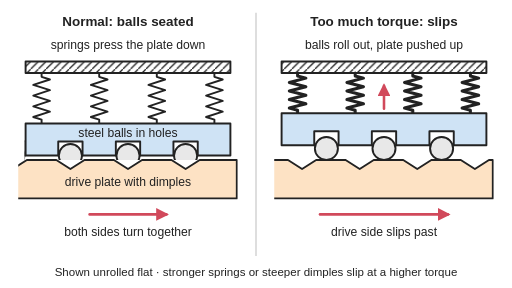
t = 0.00 s
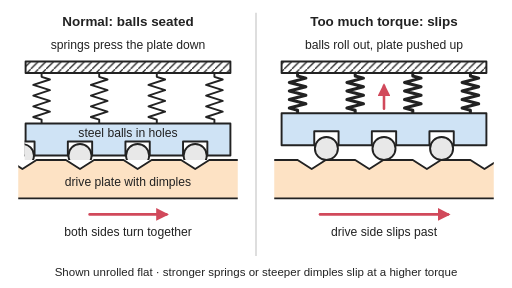
t = 0.50 s
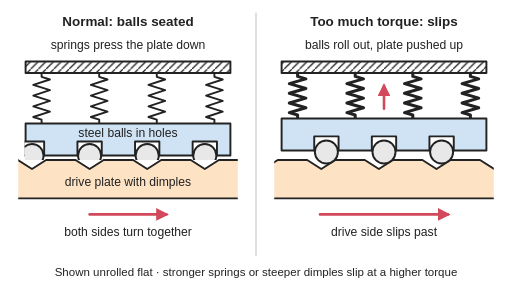
t = 1.00 s
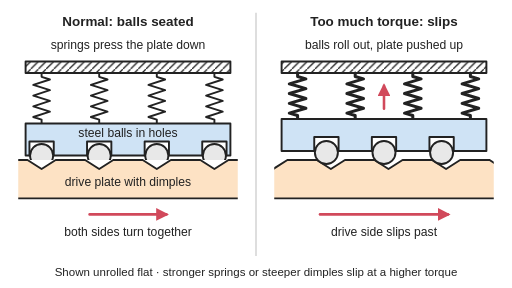
t = 1.50 s
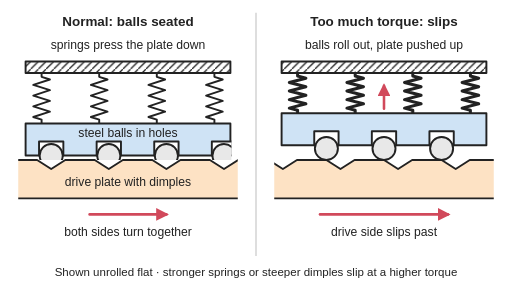
t = 2.00 s
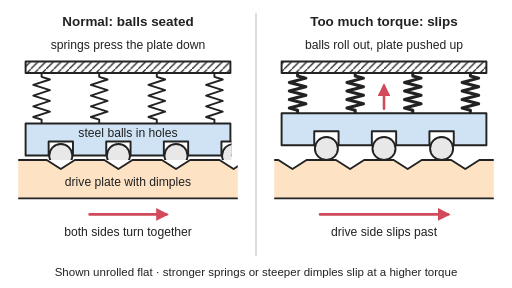
t = 2.50 s

The animated SVG that drew these frames (rendered in a browser with its animation timeline set to each time). Animation: 6 SMIL elements (animateTransform=6); one cycle of 3.00 s, repeats indefinitely.

<svg xmlns="http://www.w3.org/2000/svg" viewBox="0 0 800 450" width="800" height="450" role="img">
<title>Ball-detent torque limiter drawn unrolled flat, shown moving: on the left, springs press a plate so steel balls sit in cone-shaped dimples in the drive plate and both sides turn together; on the right, too much torque makes the balls roll up out of the dimples, pushing the plate back against the springs, so the drive side slips past and the balls click into each dimple as it goes by.</title>
<rect width="800" height="450" fill="#ffffff"/>
<defs><marker id="ah" viewBox="0 0 10 10" refX="8" refY="5" markerWidth="5" markerHeight="5" orient="auto-start-reverse"><path d="M0,0 L10,5 L0,10 z" fill="#d1495b"/></marker>
<pattern id="hatch" width="12" height="12" patternUnits="userSpaceOnUse"><path d="M0,12 L12,0" stroke="#222" stroke-width="2"/></pattern>
<clipPath id="cb"><rect x="38.5" y="90" width="323" height="160"/></clipPath>
<clipPath id="co"><rect x="28.5" y="200" width="343" height="120"/></clipPath>
<clipPath id="cr"><rect x="428.5" y="200" width="343" height="120"/></clipPath></defs>
<line x1="400" y1="20" x2="400" y2="400" stroke="#cccccc" stroke-width="2"/>
<g stroke="#222" stroke-width="3" stroke-linejoin="round" stroke-linecap="round">
<!-- normal: everything turns together -->
<path d="M65,114 L65,120 L78,124.2 L52,132.6 L78,140.9 L52,149.3 L78,157.7 L52,166.1 L78,174.4 L52,182.8 L65,187 L65,193" fill="none"/><path d="M155,114 L155,120 L168,124.2 L142,132.6 L168,140.9 L142,149.3 L168,157.7 L142,166.1 L168,174.4 L142,182.8 L155,187 L155,193" fill="none"/><path d="M245,114 L245,120 L258,124.2 L232,132.6 L258,140.9 L232,149.3 L258,157.7 L232,166.1 L258,174.4 L232,182.8 L245,187 L245,193" fill="none"/><path d="M335,114 L335,120 L348,124.2 L322,132.6 L348,140.9 L322,149.3 L348,157.7 L322,166.1 L348,174.4 L322,182.8 L335,187 L335,193" fill="none"/>
<rect x="40" y="96" width="320" height="18" fill="url(#hatch)"/>
<rect x="40" y="193" width="320" height="50" fill="#cfe3f5"/>
<g clip-path="url(#co)"><g><animateTransform attributeName="transform" type="translate" values="0 0;90 0" dur="3s" repeatCount="indefinite"/><path d="M-70,310 L-70,250 L-2,250 L20,264 L42,250 L88,250 L110,264 L132,250 L178,250 L200,264 L222,250 L268,250 L290,264 L312,250 L370,250 L370,310 Z" fill="#fde2c4"/></g></g>
<g clip-path="url(#cb)"><g><animateTransform attributeName="transform" type="translate" values="0 0;90 0" dur="3s" repeatCount="indefinite"/><rect x="1" y="221" width="38" height="22" fill="#ffffff"/><rect x="91" y="221" width="38" height="22" fill="#ffffff"/><rect x="181" y="221" width="38" height="22" fill="#ffffff"/><rect x="271" y="221" width="38" height="22" fill="#ffffff"/><circle cx="20" cy="243" r="18" fill="#e8e8e8"/><circle cx="110" cy="243" r="18" fill="#e8e8e8"/><circle cx="200" cy="243" r="18" fill="#e8e8e8"/><circle cx="290" cy="243" r="18" fill="#e8e8e8"/></g></g>
<!-- too much torque: the drive plate slides under, balls ride out and click into each dimple -->
<rect x="440" y="96" width="320" height="18" fill="url(#hatch)"/>
<g transform="translate(0,114)"><g><animateTransform attributeName="transform" type="scale" values="1 0.7975;1 0.7975;1 0.7975;1 0.8021;1 0.8164;1 0.8419;1 0.8767;1 0.9118;1 0.9470;1 0.9821;1 0.9704;1 0.9352;1 0.9001;1 0.8649;1 0.8320;1 0.8105;1 0.7995;1 0.7975;1 0.7975" keyTimes="0.0000;0.1556;0.1778;0.2111;0.2444;0.2778;0.3111;0.3444;0.3778;0.4111;0.4444;0.4778;0.5111;0.5444;0.5778;0.6111;0.6444;0.6889;1.0000" dur="3s" repeatCount="indefinite"/><g transform="translate(0,-114)"><path d="M465,114.0 L465,120.0 L478,124.2 L452,132.6 L478,140.9 L452,149.3 L478,157.7 L452,166.1 L478,174.4 L452,182.8 L465,187.0 L465,193.0" fill="none" vector-effect="non-scaling-stroke"/><path d="M555,114.0 L555,120.0 L568,124.2 L542,132.6 L568,140.9 L542,149.3 L568,157.7 L542,166.1 L568,174.4 L542,182.8 L555,187.0 L555,193.0" fill="none" vector-effect="non-scaling-stroke"/><path d="M645,114.0 L645,120.0 L658,124.2 L632,132.6 L658,140.9 L632,149.3 L658,157.7 L632,166.1 L658,174.4 L632,182.8 L645,187.0 L645,193.0" fill="none" vector-effect="non-scaling-stroke"/><path d="M735,114.0 L735,120.0 L748,124.2 L722,132.6 L748,140.9 L722,149.3 L748,157.7 L722,166.1 L748,174.4 L722,182.8 L735,187.0 L735,193.0" fill="none" vector-effect="non-scaling-stroke"/></g></g></g>
<g><animateTransform attributeName="transform" type="translate" values="0 0.00;0 0.00;0 0.00;0 0.37;0 1.50;0 3.51;0 6.26;0 9.03;0 11.81;0 14.59;0 13.66;0 10.88;0 8.11;0 5.33;0 2.73;0 1.03;0 0.16;0 0.00;0 0.00" keyTimes="0.0000;0.1556;0.1778;0.2111;0.2444;0.2778;0.3111;0.3444;0.3778;0.4111;0.4444;0.4778;0.5111;0.5444;0.5778;0.6111;0.6444;0.6889;1.0000" dur="3s" repeatCount="indefinite"/><rect x="440" y="177" width="320" height="50" fill="#cfe3f5"/><rect x="491" y="205" width="38" height="22" fill="#ffffff"/><rect x="581" y="205" width="38" height="22" fill="#ffffff"/><rect x="671" y="205" width="38" height="22" fill="#ffffff"/></g>
<g clip-path="url(#cr)"><g><animateTransform attributeName="transform" type="translate" values="0 0;90 0" dur="3s" repeatCount="indefinite"/><path d="M340,310 L340,250 L360,250 L382,264 L404,250 L450,250 L472,264 L494,250 L540,250 L562,264 L584,250 L630,250 L652,264 L674,250 L720,250 L742,264 L764,250 L770,250 L770,310 Z" fill="#fde2c4"/></g></g>
<g><animateTransform attributeName="transform" type="translate" values="0 0.00;0 0.00;0 0.00;0 0.25;0 1.03;0 2.41;0 4.30;0 6.21;0 8.12;0 10.03;0 9.39;0 7.48;0 5.57;0 3.66;0 1.88;0 0.71;0 0.11;0 0.00;0 0.00" keyTimes="0.0000;0.1556;0.1778;0.2111;0.2444;0.2778;0.3111;0.3444;0.3778;0.4111;0.4444;0.4778;0.5111;0.5444;0.5778;0.6111;0.6444;0.6889;1.0000" dur="3s" repeatCount="indefinite"/><circle cx="510" cy="232" r="18" fill="#e8e8e8"/><circle cx="600" cy="232" r="18" fill="#e8e8e8"/><circle cx="690" cy="232" r="18" fill="#e8e8e8"/></g>
</g>
<g stroke="#d1495b" stroke-width="4" fill="none" stroke-linecap="round" marker-end="url(#ah)"><line x1="140" y1="335" x2="260" y2="335"/><line x1="500" y1="335" x2="700" y2="335"/><line x1="600" y1="170" x2="600" y2="134"/></g>
<g font-family="Arial, Helvetica, sans-serif" font-size="19" fill="#222" text-anchor="middle">
<text x="200" y="40" font-size="21" font-weight="bold">Normal: balls seated</text>
<text x="600" y="40" font-size="21" font-weight="bold">Too much torque: slips</text>
<text x="200" y="76">springs press the plate down</text>
<text x="600" y="76">balls roll out, plate pushed up</text>
<text x="200" y="290">drive plate with dimples</text>
<text x="200" y="368">both sides turn together</text>
<text x="600" y="368">drive side slips past</text>
<text x="200" y="214">steel balls in holes</text>
<text x="400" y="432" font-size="18">Shown unrolled flat · stronger springs or steeper dimples slip at a higher torque</text>
</g></svg>
